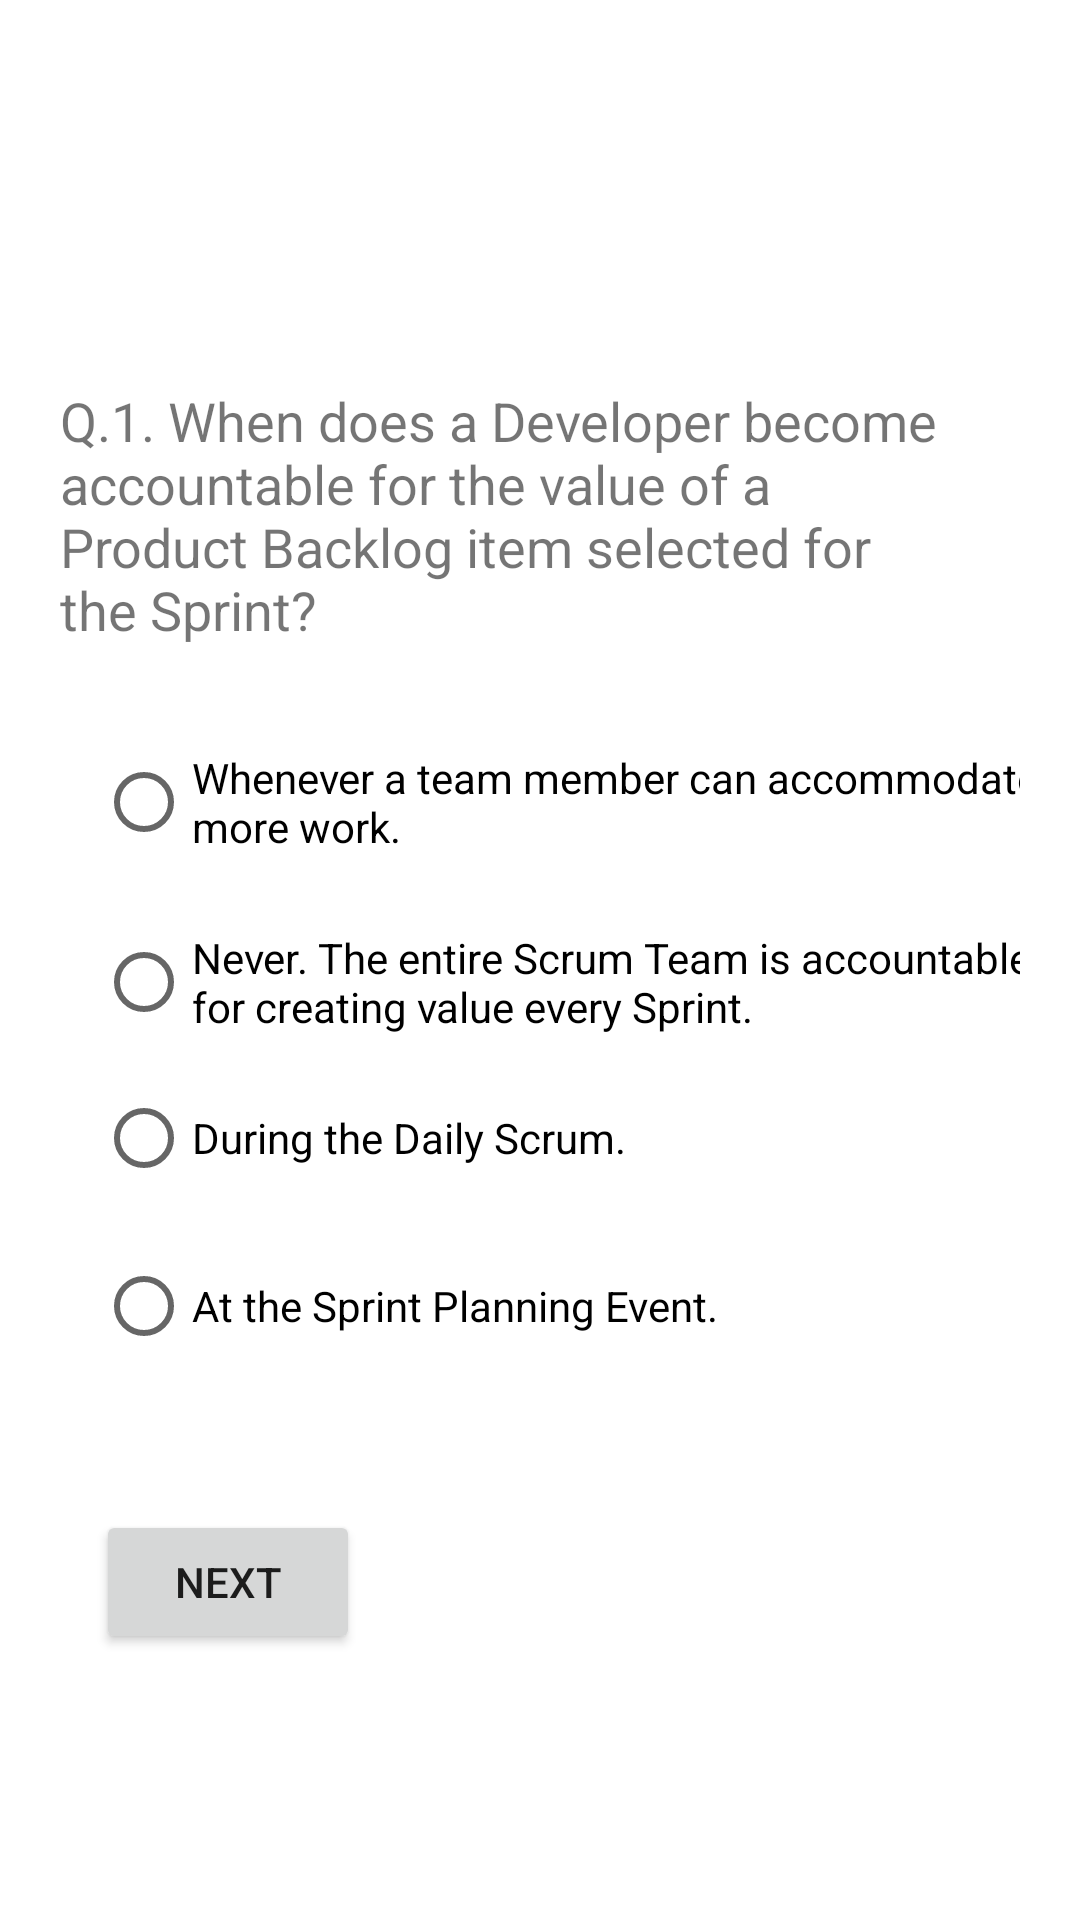

This screen was rendered from an Android layout file. Write that file and the resources it references.
<!-- AndroidManifest.xml: application theme Theme.AQ10Application -->
<!-- res/layout/activity_question_one.xml -->
<?xml version="1.0" encoding="utf-8"?>
<androidx.constraintlayout.widget.ConstraintLayout xmlns:android="http://schemas.android.com/apk/res/android"
    xmlns:app="http://schemas.android.com/apk/res-auto"
    xmlns:tools="http://schemas.android.com/tools"
    android:layout_width="match_parent"
    android:layout_height="match_parent"
    android:background="@drawable/login"
    android:paddingRight="20dp"
    tools:context=".ui.login.QuestionOne">

    <RadioButton
        android:id="@+id/radioButton"
        android:layout_width="wrap_content"
        android:layout_height="wrap_content"
        android:layout_marginStart="32dp"
        android:layout_marginLeft="32dp"
        android:layout_marginTop="8dp"
        android:paddingRight="20dp"
        android:text="Whenever a team member can accommodate more work."
        app:layout_constraintStart_toStartOf="parent"
        app:layout_constraintTop_toBottomOf="@+id/q1" />


    <RadioButton
        android:id="@+id/radioButton4"
        android:layout_width="wrap_content"
        android:layout_height="wrap_content"
        android:layout_marginStart="32dp"
        android:layout_marginLeft="32dp"
        android:layout_marginTop="8dp"
        android:text="At the Sprint Planning Event."
        app:layout_constraintStart_toStartOf="parent"
        app:layout_constraintTop_toBottomOf="@+id/radioButton3" />

    <RadioButton
        android:id="@+id/radioButton3"
        android:layout_width="wrap_content"
        android:layout_height="wrap_content"
        android:layout_marginStart="32dp"
        android:layout_marginLeft="32dp"
        android:layout_marginTop="4dp"
        android:text="During the Daily Scrum."
        app:layout_constraintStart_toStartOf="parent"
        app:layout_constraintTop_toBottomOf="@+id/radioButton2" />

    <RadioButton
        android:id="@+id/radioButton2"
        android:layout_width="wrap_content"
        android:layout_height="wrap_content"
        android:layout_marginStart="32dp"
        android:layout_marginLeft="32dp"
        android:layout_marginTop="12dp"
        android:paddingRight="20dp"
        android:text="Never. The entire Scrum Team is accountable for creating value every Sprint."
        app:layout_constraintStart_toStartOf="parent"
        app:layout_constraintTop_toBottomOf="@+id/radioButton" />

    <TextView
        android:id="@+id/q1"
        android:layout_width="wrap_content"
        android:layout_height="wrap_content"
        android:layout_marginTop="108dp"
        android:padding="20dp"
        android:paddingBottom="10dp"
        android:text="Q.1. When does a Developer become accountable for the value of a Product Backlog item selected for the Sprint?"
        android:textSize="18sp"
        app:layout_constraintEnd_toEndOf="parent"
        app:layout_constraintHorizontal_bias="0.0"
        app:layout_constraintStart_toStartOf="parent"
        app:layout_constraintTop_toTopOf="parent" />

    <Button
        android:id="@+id/button2"
        android:layout_width="wrap_content"
        android:layout_height="wrap_content"
        android:layout_marginStart="32dp"
        android:layout_marginLeft="32dp"
        android:layout_marginTop="44dp"
        android:onClick="buttonQOne"
        android:text="Next"
        app:layout_constraintStart_toStartOf="parent"
        app:layout_constraintTop_toBottomOf="@+id/radioButton4" />


</androidx.constraintlayout.widget.ConstraintLayout>
<!-- resources referenced by this layout -->
<resources>
  <style name="Theme.AQ10Application" parent="Theme.MaterialComponents.DayNight.DarkActionBar">
          
          <item name="colorPrimary">@color/purple_500</item>
          <item name="colorPrimaryVariant">@color/purple_700</item>
          <item name="colorOnPrimary">@color/white</item>
          
          <item name="colorSecondary">@color/teal_200</item>
          <item name="colorSecondaryVariant">@color/teal_700</item>
          <item name="colorOnSecondary">@color/black</item>
          
          <item name="android:statusBarColor" tools:targetApi="l">?attr/colorPrimaryVariant</item>
          
      </style>
  <!-- not gathered from this repository: default colours our renderer supplied (Android Studio template values) -->
  <color name="purple_500">#FF6200EE</color>
  <color name="purple_700">#FF3700B3</color>
  <color name="teal_200">#FF03DAC5</color>
  <color name="teal_700">#FF018786</color>
  <color name="black">#FF000000</color>
  <color name="white">#FFFFFFFF</color>
</resources>
